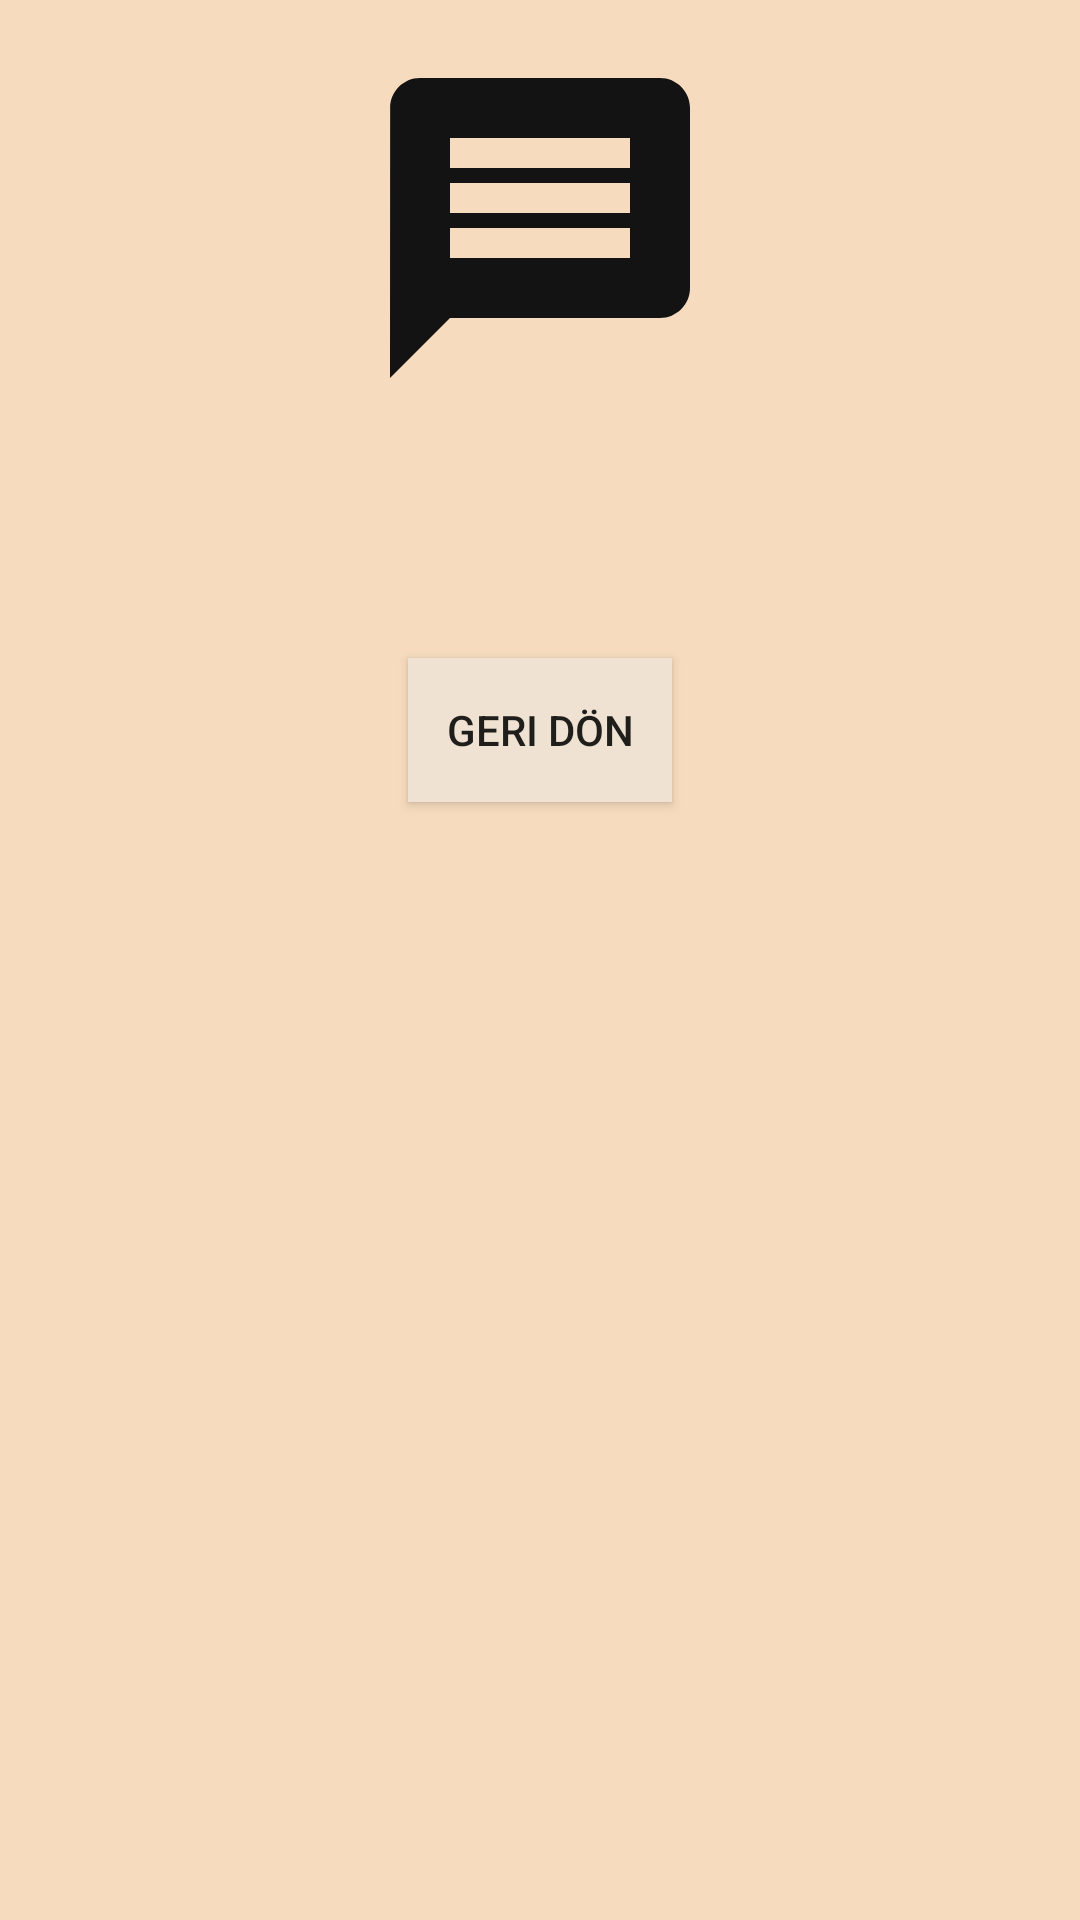

Here is an Android app screen rendered from its layout file. Give the layout XML and the strings, colors and styles it references.
<!-- AndroidManifest.xml: application theme Theme.Sum -->
<!-- res/layout/activity_message_details.xml -->
<?xml version="1.0" encoding="utf-8"?>
<RelativeLayout xmlns:android="http://schemas.android.com/apk/res/android"
    xmlns:tools="http://schemas.android.com/tools"
    android:layout_width="match_parent"
    android:layout_height="match_parent"
    android:padding="16dp"
    android:background="#F6DBBE">

    <ImageView
        android:id="@+id/messageImageView"
        android:layout_width="120dp"
        android:layout_height="120dp"
        android:layout_centerHorizontal="true"
        android:src="@drawable/mesaj8"
        android:scaleType="centerCrop"
        tools:ignore="ContentDescription" />

    <TextView
        android:id="@+id/messageTitleTextView"
        android:layout_width="match_parent"
        android:layout_height="wrap_content"
        android:layout_below="@id/messageImageView"
        android:layout_marginTop="16dp"
        android:textSize="18sp"
        android:textStyle="bold"
        tools:text="Mesaj Başlığı" />

    <TextView
        android:id="@+id/messageContentTextView"
        android:layout_width="match_parent"
        android:layout_height="wrap_content"
        android:layout_below="@id/messageTitleTextView"
        android:layout_marginTop="8dp"
        tools:text="Mesaj İçeriği..." />

    <Button
        android:id="@+id/closeButton"
        android:background="#EFE2D2"
        android:layout_width="wrap_content"
        android:layout_height="wrap_content"
        android:layout_below="@id/messageContentTextView"
        android:layout_centerHorizontal="true"
        android:layout_marginTop="16dp"
        android:text="Geri Dön" />

</RelativeLayout>
<!-- resources referenced by this layout -->
<resources>
  <!-- drawable mesaj8: png bitmap (drawable, 12350 bytes) -->
  <style name="Theme.Sum" parent="Theme.AppCompat.Light.NoActionBar">
          
          <item name="colorPrimary">@color/purple_500</item>
          <item name="colorPrimaryVariant">@color/purple_700</item>
          <item name="colorOnPrimary">@color/white</item>
          
          <item name="colorSecondary">@color/teal_200</item>
          <item name="colorSecondaryVariant">@color/teal_700</item>
          <item name="colorOnSecondary">@color/black</item>
          
          <item name="android:statusBarColor" tools:targetApi="l">?attr/colorPrimaryVariant</item>
          
      </style>
  <color name="purple_500">#FF6200EE</color>
  <color name="purple_700">#FF3700B3</color>
  <color name="white">#FFFFFFFF</color>
  <color name="teal_200">#FF03DAC5</color>
  <color name="teal_700">#FF018786</color>
  <color name="black">#FF000000</color>
</resources>
